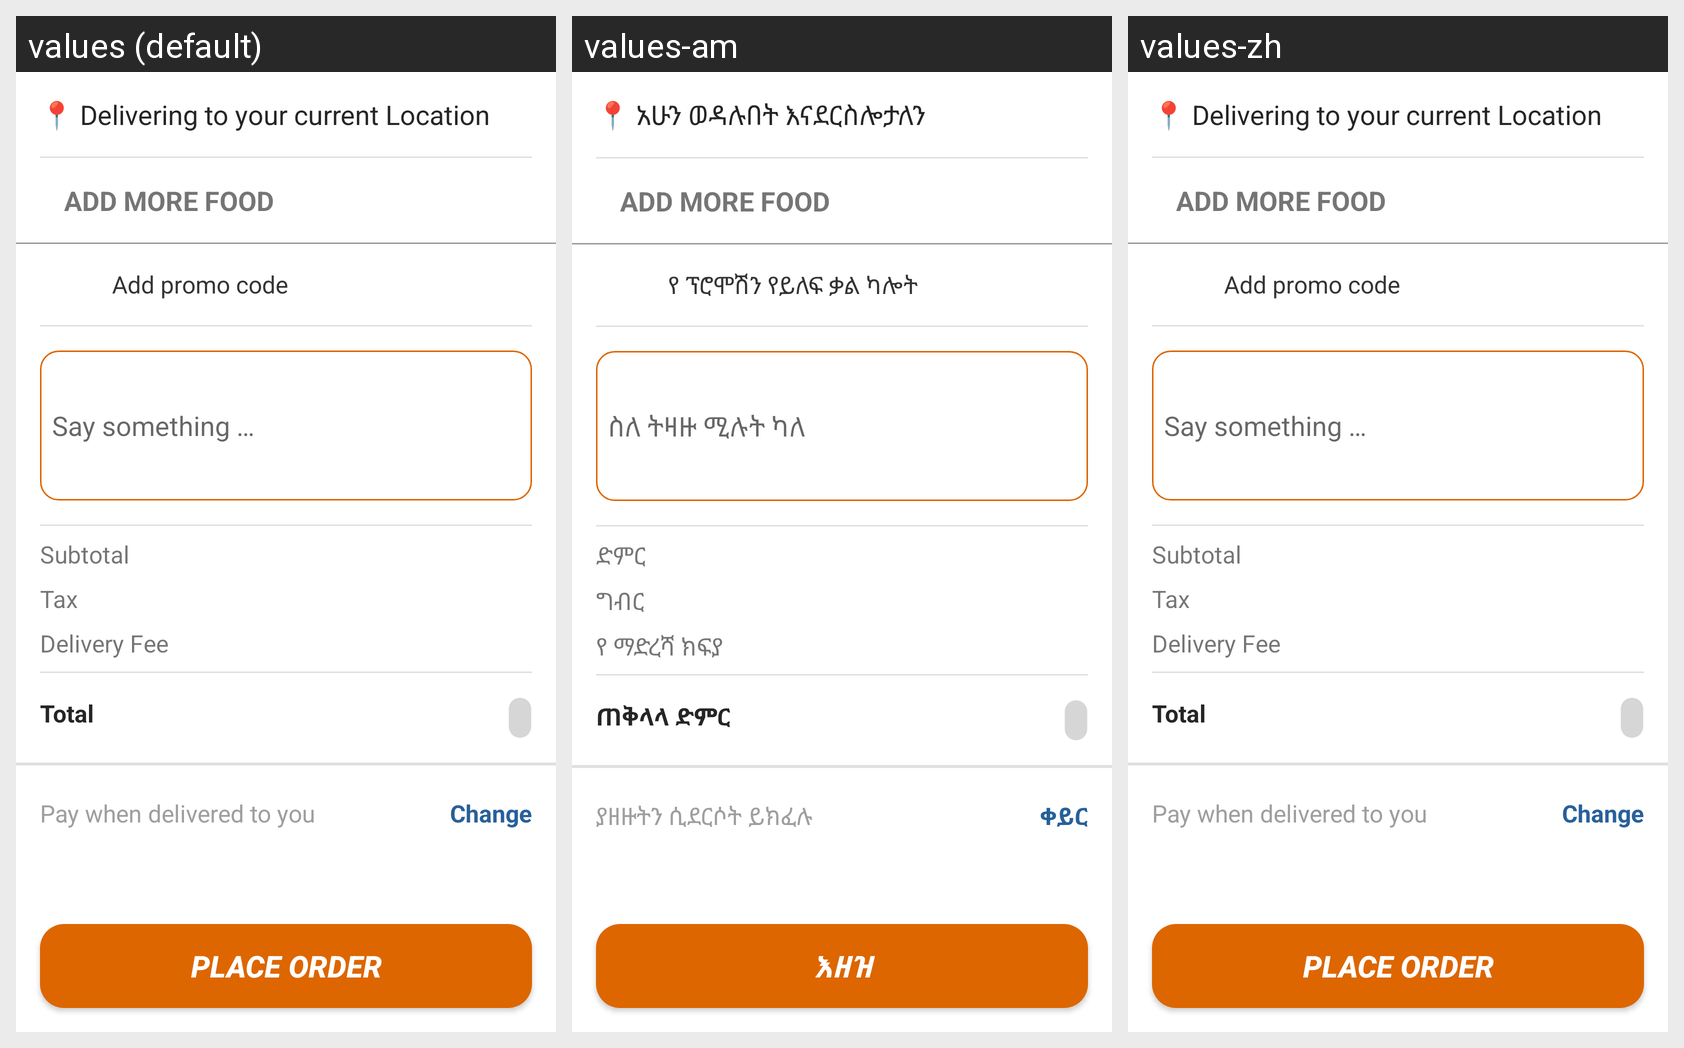

This grid shows one Android layout under several languages. Give, for every string resource on the screen, its name, the default text and each shown locale's text.
Android screen res/layout/activity_cart.xml rendered under 3 locales, left to right: values (default), values-am, values-zh. Device: Nexus 5 (rendered at 1080×1920; each locale shown at half size, 540×960, under a caption strip naming it); theme AppTheme.
Strings drawn on this screen, with the default value and each locale's value (text and hints the layout hard-codes, and strings that could not be matched under every locale, appear in the picture but are not listed):

delivering_to_your_current_location
  values: 📍 Delivering to your current Location
  values-am: 📍 አሁን ወዳሉበት እናደርስሎታለን
  values-zh: 📍 Delivering to your current Location  [not translated; the default value is used]

add_promo_code
  values: Add promo code
  values-am: የ ፕሮሞሽን የይለፍ ቃል ካሎት
  values-zh: Add promo code  [not translated; the default value is used]

add_a_note
  values: Say something …
  values-am: ስለ ትዛዙ ሚሉት ካለ
  values-zh: Say something …  [not translated; the default value is used]

subtotal
  values: Subtotal
  values-am: ድምር
  values-zh: Subtotal  [not translated; the default value is used]

tax
  values: Tax
  values-am: ግብር
  values-zh: Tax  [not translated; the default value is used]

delivery_fee
  values: Delivery Fee
  values-am: የ ማድረሻ ክፍያ
  values-zh: Delivery Fee  [not translated; the default value is used]

total
  values: Total
  values-am: ጠቅላላ ድምር
  values-zh: Total  [not translated; the default value is used]

pay_when_delivered_to_you
  values: Pay when delivered to you
  values-am: ያዘዙትን ሲደርሶት ይክፈሉ
  values-zh: Pay when delivered to you  [not translated; the default value is used]

change
  values: Change
  values-am: ቀይር
  values-zh: Change  [not translated; the default value is used]

place_order
  values: Place Order
  values-am: እዘዝ
  values-zh: Place Order
